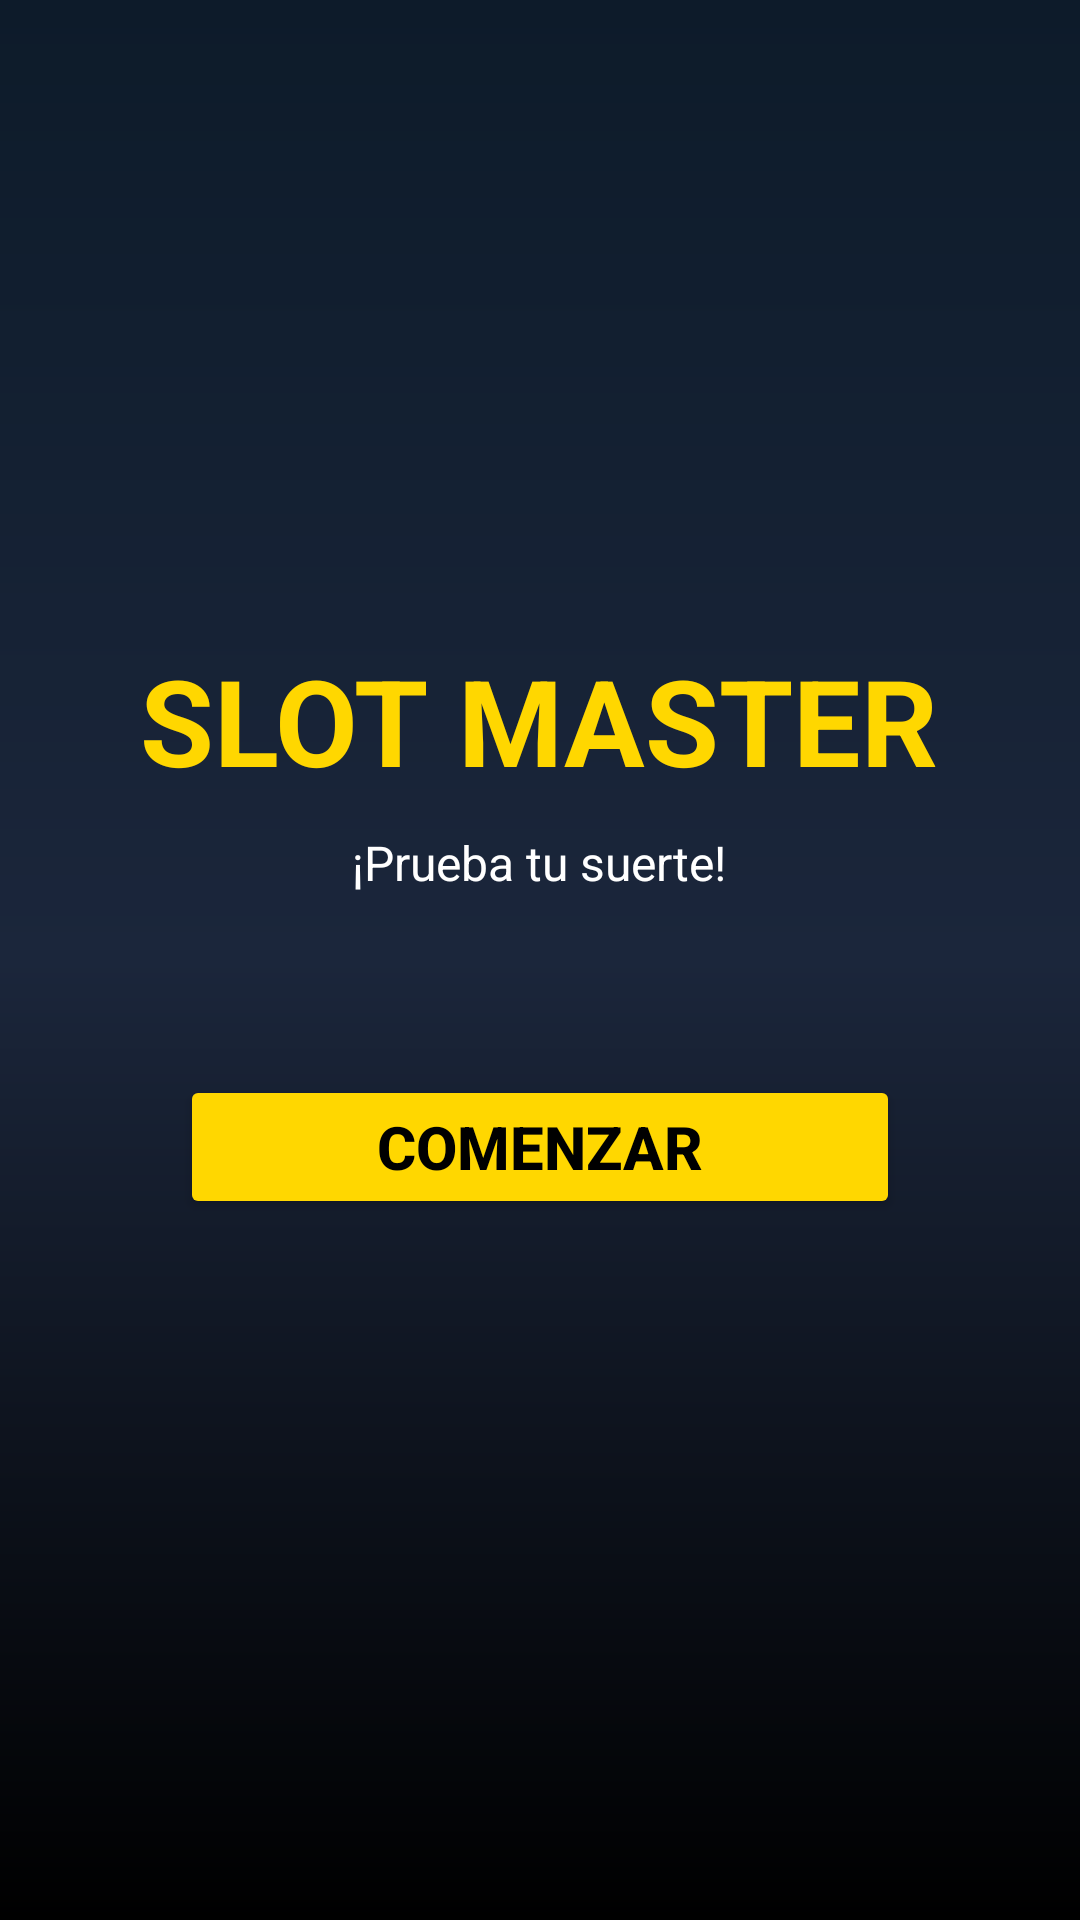

Android layout source for this screen:
<!-- AndroidManifest.xml: application theme Theme.SlotMaster -->
<!-- res/layout/fragment_welcome.xml -->
<?xml version="1.0" encoding="utf-8"?>

<LinearLayout xmlns:android="http://schemas.android.com/apk/res/android"
    android:layout_width="match_parent"
    android:layout_height="match_parent"
    android:orientation="vertical"
    android:gravity="center"
    android:background="@drawable/bg_casino"
    android:padding="24dp">

    
    <TextView
        android:id="@+id/txtTitle"
        android:layout_width="wrap_content"
        android:layout_height="wrap_content"
        android:text="@string/welcome_title_main"
        android:textSize="40sp"
        android:textStyle="bold"
        android:textColor="#FFD700"
        android:layout_marginBottom="10dp" />

    
    <TextView
        android:layout_width="wrap_content"
        android:layout_height="wrap_content"
        android:text="@string/welcome_subtitle"
        android:textSize="16sp"
        android:textColor="#FFFFFF"
        android:layout_marginBottom="60dp" />

    
    <Button
        android:id="@+id/btnStart"
        android:layout_width="240dp"
        android:layout_height="wrap_content"
        android:text="@string/start"
        android:textSize="20sp"
        android:textStyle="bold"
        android:textColor="#000000"
        android:backgroundTint="#FFD700"
        android:layout_marginBottom="20dp" />

</LinearLayout>
<!-- resources referenced by this layout -->
<resources>
  <!-- drawable bg_casino (drawable) -->
  <shape xmlns:android="http://schemas.android.com/apk/res/android">
      <gradient
          android:angle="270"
          android:startColor="#0D1B2A"
          android:centerColor="#1B263B"
          android:endColor="#000000"/>
  </shape>
  <string name="start">COMENZAR</string>
  <string name="welcome_subtitle">¡Prueba tu suerte!</string>
  <string name="welcome_title_main">SLOT MASTER</string>
  <style name="Theme.SlotMaster" parent="Base.Theme.SlotMaster" />
  <style name="Base.Theme.SlotMaster" parent="Theme.Material3.DayNight.NoActionBar">
          
          
      </style>
</resources>
